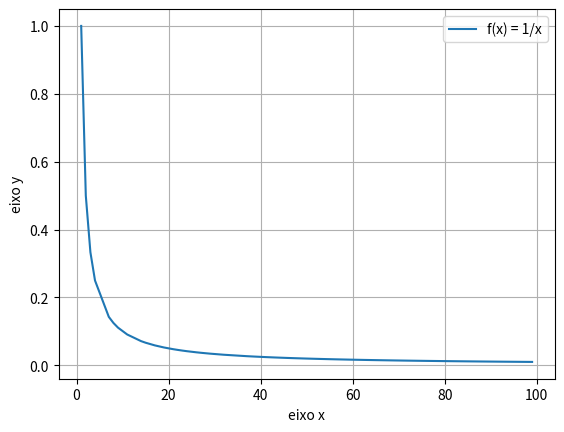

The matplotlib source for this figure:
# Autoria:Gustavo Leal Malafaia
# Data:20/05/2025
# Objetivo do progama: Teste da biblioteca matplotlib

import matplotlib.pyplot as plt
import numpy as np
import math

x = np.random.randint(1, 100, (100))

x.sort()

y = 1/x

print(x)

plt.plot(x, y)
plt.xlabel('eixo x')
plt.ylabel('eixo y')
plt.legend(['f(x) = 1/x'])
plt.grid(True)
plt.show()
